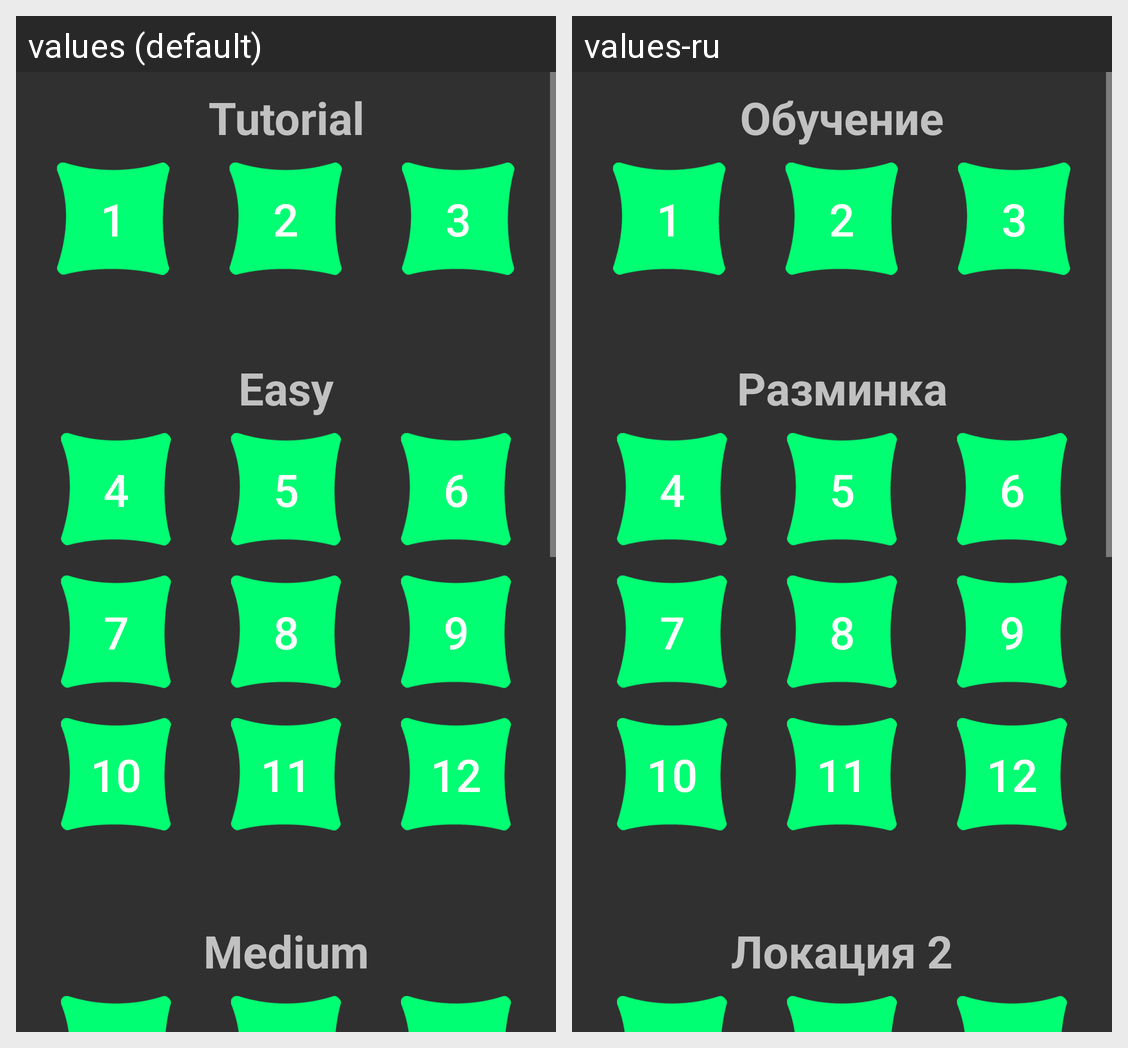

The same Android screen rendered under two of its app's locales, left to right. List the strings drawn on it with the default value and each locale's translation.
Android screen res/layout/fragment_first.xml rendered under 2 locales, left to right: values (default), values-ru. Device: Nexus 5 (rendered at 1080×1920; each locale shown at half size, 540×960, under a caption strip naming it); theme AppTheme.
Strings drawn on this screen, with the default value and each locale's value (text and hints the layout hard-codes, and strings that could not be matched under every locale, appear in the picture but are not listed):

tutorial
  values: Tutorial
  values-ru: Обучение

location1
  values: Easy
  values-ru: Разминка

location2
  values: Medium
  values-ru: Локация 2
